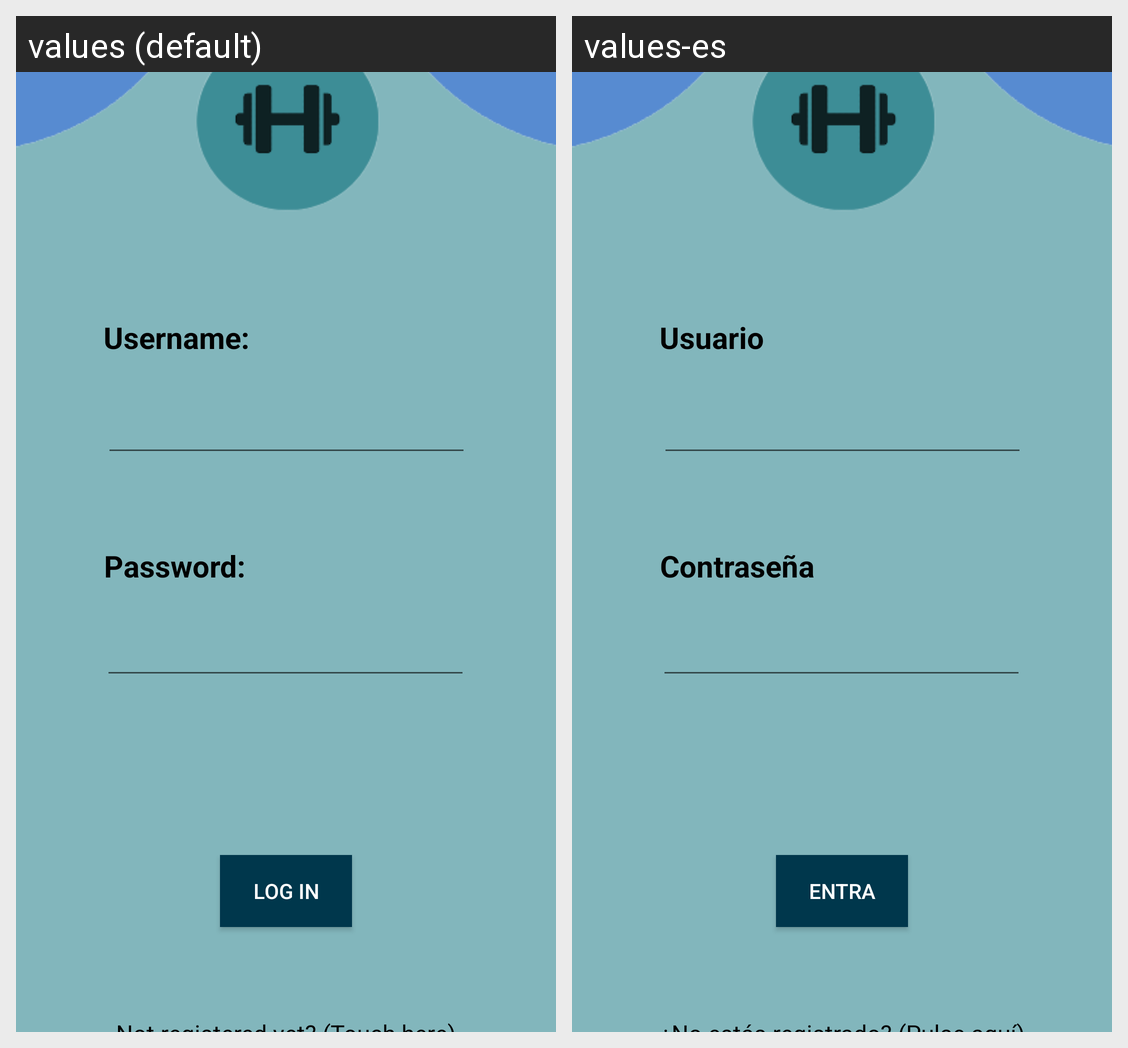

This grid shows one Android layout under two languages. Give, for every string resource on the screen, its name, the default text and each shown locale's text.
Android screen res/layout/activity_auth.xml rendered under 2 locales, left to right: values (default), values-es. Device: Nexus 5 (rendered at 1080×1920; each locale shown at half size, 540×960, under a caption strip naming it); theme Theme.BookingCrossfitApp.
Strings drawn on this screen, with the default value and each locale's value (text and hints the layout hard-codes, and strings that could not be matched under every locale, appear in the picture but are not listed):

username
  values: Username:
  values-es: Usuario

password
  values: Password:
  values-es: Contraseña

login
  values: Log in
  values-es: Entra
